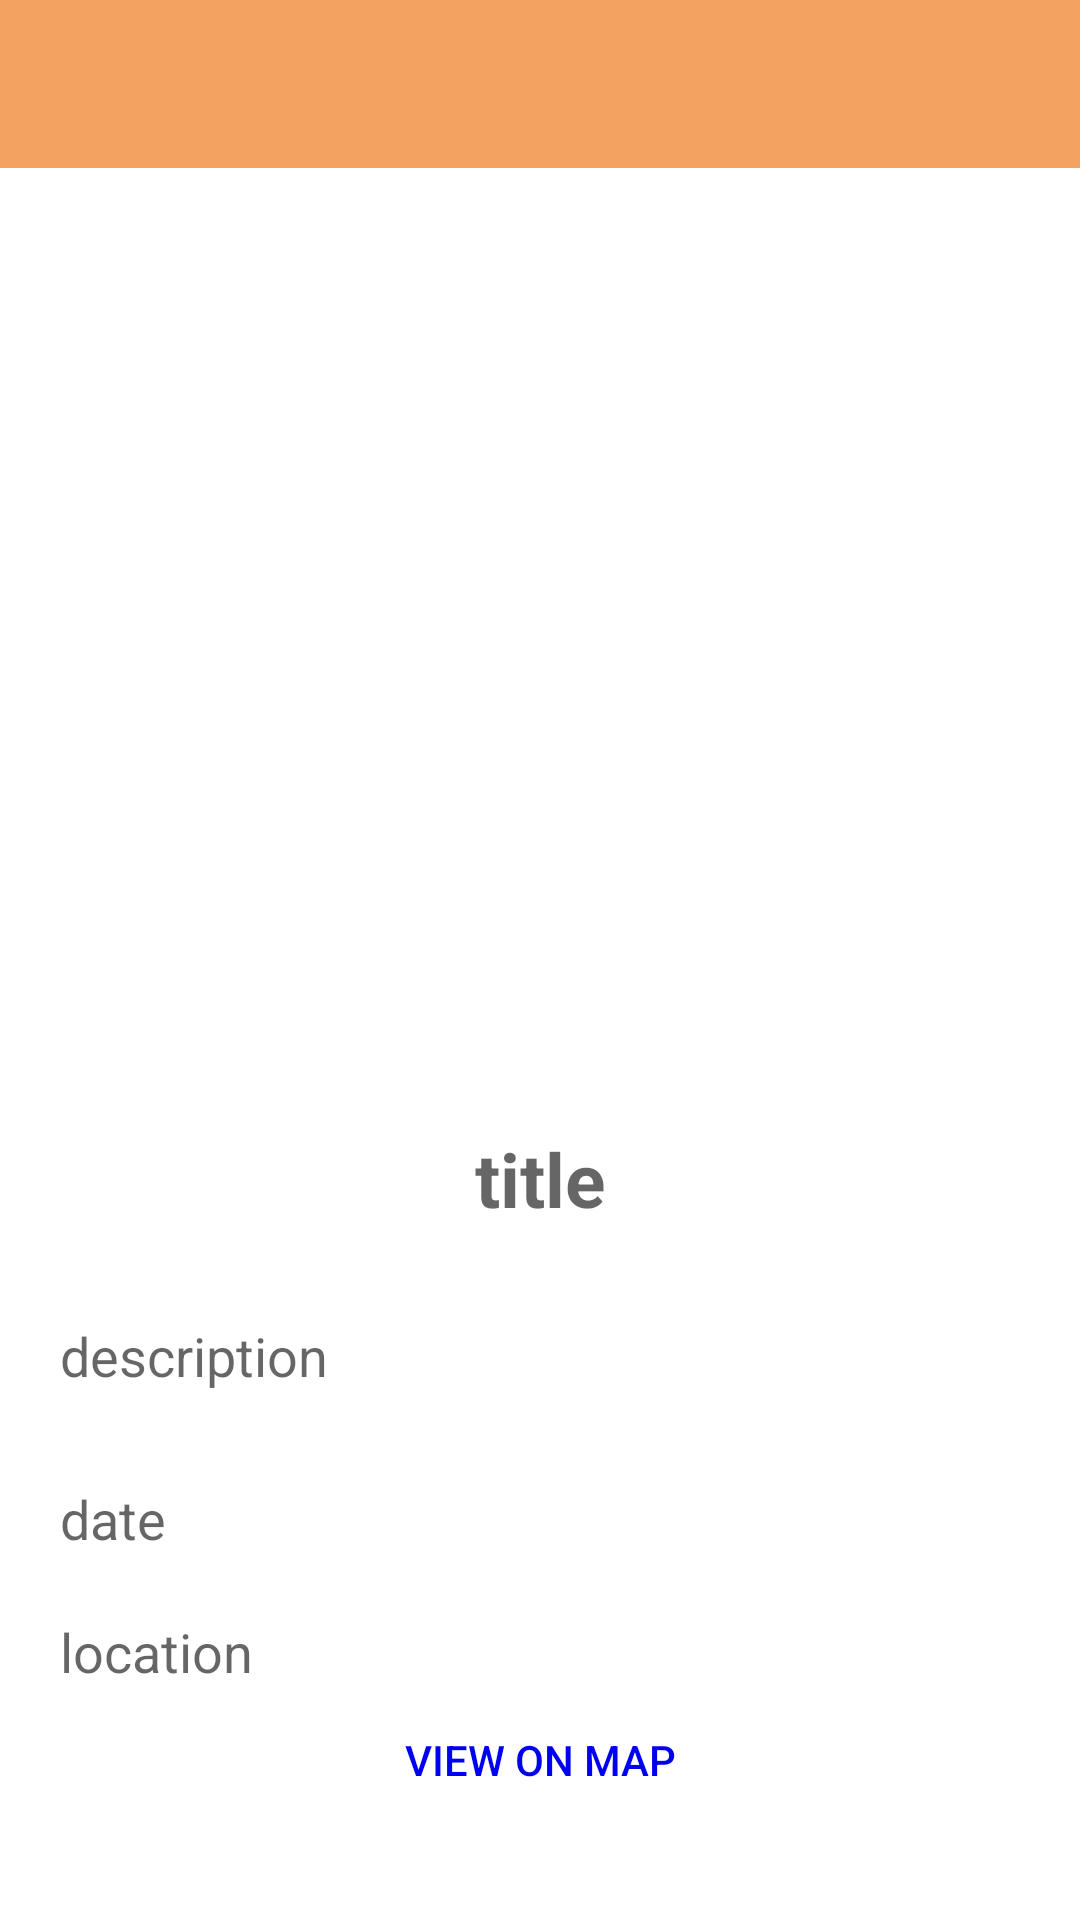

This screen was rendered from an Android layout file. Write that file and the resources it references.
<!-- AndroidManifest.xml: activity theme CustomNoActionBarTheme -->
<!-- res/layout/activity_happy_place_selected.xml -->
<?xml version="1.0" encoding="utf-8"?>
<LinearLayout xmlns:android="http://schemas.android.com/apk/res/android"
    xmlns:app="http://schemas.android.com/apk/res-auto"
    xmlns:tools="http://schemas.android.com/tools"
    android:layout_width="match_parent"
    android:orientation="vertical"
    android:background="@color/white"
    android:layout_height="match_parent"
    tools:context=".Activites.HappyPlaceSelectedActivity">


    <androidx.appcompat.widget.Toolbar
        android:layout_width="match_parent"
        android:layout_height="?attr/actionBarSize"
        android:id="@+id/toolbar_place_details"
        android:theme="@style/CustomToolbarStyle"
        android:background="@color/colorPrimary" />

    <ScrollView
        android:id="@+id/scroll_View_details"
        android:layout_width="match_parent"
        android:layout_height="match_parent">

        <LinearLayout
            android:layout_width="match_parent"
            android:layout_height="match_parent"
            android:orientation="vertical">

            <ImageView
                android:id="@+id/iv_details_image"
                android:layout_width="match_parent"
                android:layout_height="300dp"
                android:scaleType="centerCrop"
                android:src="@drawable/baseline_image_24"/>

            <TextView
                android:id="@+id/title_details_tv"
                android:layout_marginTop="20dp"
                android:layout_width="match_parent"
                android:layout_height="wrap_content"
                android:gravity="center"
                android:textStyle="bold"
                android:textSize="25sp"
                android:hint="title"/>

            <TextView
                android:id="@+id/description_details_tv"
                android:layout_marginTop="10dp"
                android:layout_width="match_parent"
                android:layout_height="wrap_content"
                android:padding="20dp"
                android:textSize="18dp"
                android:hint="description"/>

            <TextView
                android:id="@+id/date_details_tv"
                android:layout_marginTop="10dp"
                android:layout_width="match_parent"
                android:layout_height="wrap_content"
                android:paddingStart="20dp"
                android:textSize="18dp"
                android:hint="date"/>

            <TextView
                android:id="@+id/location_details_tv"
                android:layout_marginTop="20dp"
                android:layout_width="match_parent"
                android:layout_height="wrap_content"
                android:paddingStart="20dp"
                android:textSize="18dp"
                android:hint="location"/>

            <Button
                android:layout_width="match_parent"
                android:layout_height="wrap_content"
                android:id="@+id/btn_view_on_map"
                android:layout_gravity="center"
                android:gravity="center"
                android:paddingTop="8dp"
                android:paddingBottom="8dp"
                android:text="View on Map"
                android:textColor="#0000f0"
                android:backgroundTint="@color/white"
                android:background="@drawable/button_background"/>

        </LinearLayout>

    </ScrollView>



</LinearLayout>
<!-- resources referenced by this layout -->
<resources>
  <color name="colorPrimary">#f4a261</color>
  <color name="white">#FFFFFFFF</color>
  <style name="CustomToolbarStyle">
          <item name="android:textColorPrimary">#ffffff</item>
          <item name="android:colorControlNormal">#ffffff</item>
      </style>
  <style name="CustomNoActionBarTheme" parent="@style/Theme.AppCompat.Light.NoActionBar">
          <item name="android:statusBarColor">@color/colorPrimaryDark</item>
      </style>
  <color name="colorPrimaryDark">#e76f51</color>
</resources>
